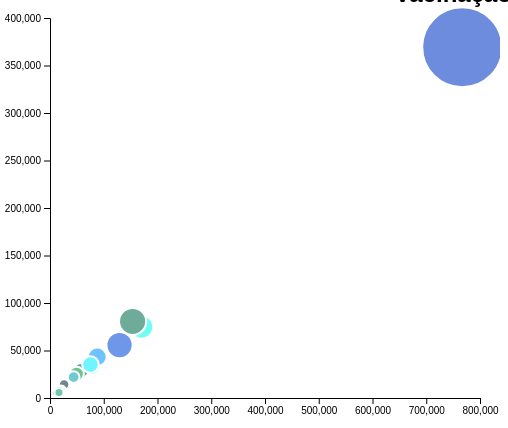
D3 v4 page, settled after 360 driven frames (6 s of simulated time); the page loaded 1 data file(s).


      var margin = {top: 10, right: 20, bottom: 30, left: 50},
          width = 500 - margin.left - margin.right,
          height = 420 - margin.top - margin.bottom;

      // append the svg object to the body of the page
      var svg = d3.select("#dataset-11")
        .append("svg")
          .attr("width", width + margin.left + margin.right)
          .attr("height", height + margin.top + margin.bottom)
        .append("g")
          .attr("transform",
                "translate(" + margin.left + "," + margin.top + ")");

      //Read the data
      d3.json("data/vacinas.json", function(data) {

        // Add X axis
        var x = d3.scaleLinear()
          .domain([0, 800000])
          .range([ 0, width ]);
        svg.append("g")
          .attr("transform", "translate(0," + height + ")")
          .call(d3.axisBottom(x));

        // Add Y axis
        var y = d3.scaleLinear()
          .domain([0, 400000])
          .range([ height, 0]);
        svg.append("g")
          .call(d3.axisLeft(y));

        // Add a scale for bubble size
        var z = d3.scaleLinear()
          .domain([40000, 2521564])
          .range([ 4, 40]);

        // Add a scale for bubble color
        var color = (min, max) => {return Math.random() * (max - min) + max};

        // -1- Create a tooltip div that is hidden by default:
        var tooltip = d3.select("#dataset-11")
          .append("div")
            .style("opacity", 0)
            .attr("class", "tooltip")
            .style("background-color", "black")
            .style("border-radius", "5px")
            .style("padding", "10px")
            .style("color", "white")

        // -2- Create 3 functions to show / update (when mouse move but stay on same circle) / hide the tooltip
        var showTooltip = function(d) {
          tooltip
            .transition()
            .duration(200)
          tooltip
            .style("opacity", 1)
            .html(d.municipio + "<br>" + 
              `Primeira dose: ${(d.dose1/ d.pop * 100).toFixed(2)}%` + "<br>" +
              `Segunda dose: ${(d.dose2/ d.pop * 100).toFixed(2)}%`)
            .style("left", (d3.mouse(this)[0]+30) + "px")
            .style("top", (d3.mouse(this)[1]+30) + "px")
        }
        var moveTooltip = function(d) {
          tooltip
            .style("left", (d3.mouse(this)[0]+150) + "px")
            .style("top", (d3.mouse(this)[1]+150) + "px")
        }
        var hideTooltip = function(d) {
          tooltip
            .transition()
            .duration(200)
            .style("opacity", 0)
        }

        // Add dots
        svg.append('g')
          .selectAll("dot")
          .data(data)
          .enter()
          .append("circle")
            .attr("class", "bubbles")
            .attr("cx", function (d) { return x(d.dose1); } )
            .attr("cy", function (d) { return y(d.dose2); } )
            .attr("r", function (d) { return z(d.pop); } )
            .style("fill", function (d) { return `rgb(110,${color(0,130)},${color(0,130)})` } )
          // -3- Trigger the functions
          .on("mouseover", showTooltip )
          .on("mousemove", moveTooltip )
          .on("mouseleave", hideTooltip )

        })
    

### data: data/vacinas.json
[
 {
  "id": 1,
  "municipio": "Belo Horizonte",
  "dose1": 766951,
  "dose2": 369198,
  "dosesTotal": 1136149,
  "pop": 2521564
 },
 {
  "id": 2,
  "municipio": "Betim",
  "dose1": 76165,
  "dose2": 34729,
  "dosesTotal": 110894,
  "pop": 444784
 },
 {
  "id": 3,
  "municipio": "Conselheiro Lafaiete",
  "dose1": 26228,
  "dose2": 14272,
  "dosesTotal": 40500,
  "pop": 129606
 },
 {
  "id": 4,
  "municipio": "Contagem",
  "dose1": 129384,
  "dose2": 55732,
  "dosesTotal": 185116,
  "pop": 668949
 },
 {
  "id": 5,
  "municipio": "Curvelo",
  "dose1": 20539,
  "dose2": 8344,
  "dosesTotal": 28883,
  "pop": 80616
 },
 {
  "id": 6,
  "municipio": "Diamantina",
  "dose1": 11089,
  "dose2": 5918,
  "dosesTotal": 17007,
  "pop": 47825
 },
 {
  "id": 7,
  "municipio": "Divinópolis",
  "dose1": 55139,
  "dose2": 27021,
  "dosesTotal": 82160,
  "pop": 240408
 },
 {
  "id": 8,
  "municipio": "Governador Valadares",
  "dose1": 58716,
  "dose2": 29314,
  "dosesTotal": 88030,
  "pop": 281046
 },
 "... 9 more items"
]